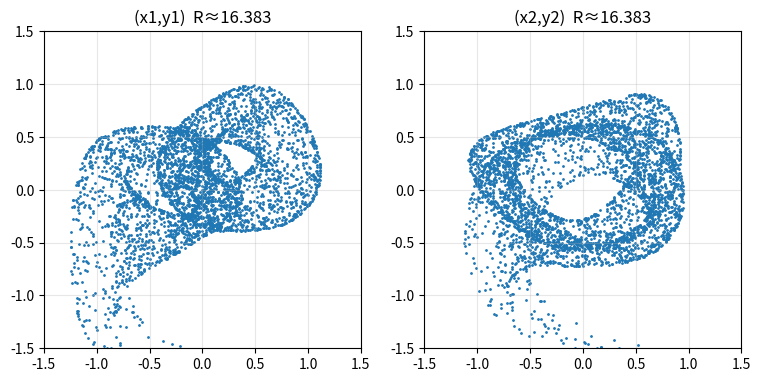
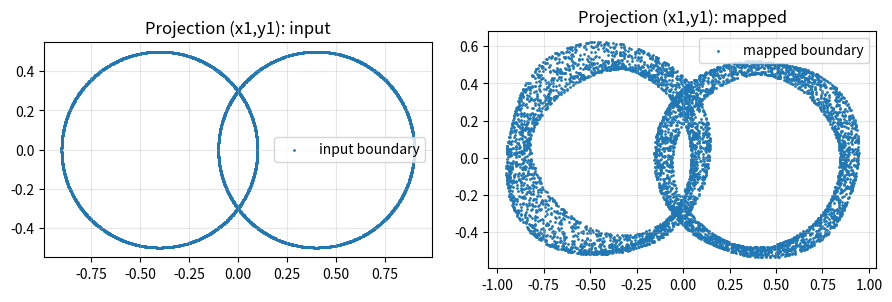

Python code for these plots, in order:


import numpy as np
from numpy.polynomial.polynomial import polyval2d as _np_polyval2d
import matplotlib.pyplot as plt
import matplotlib.animation as animation
import os, csv, argparse

def _polyval2d_desc(x, y, c_desc):
    c_asc = c_desc[::-1, ::-1]
    return _np_polyval2d(x, y, c_asc)

np.polyval2d = _polyval2d_desc
# Shapes in R^4
class Shape4D:
    def volume(self): return 1.0
    def boundary_points(self, k=1, seed=0): raise NotImplementedError

class Ellipsoid4D(Shape4D):
    def __init__(self, position=(0,0,0,0), radii=(1,1,1,1)):
        self.position = np.asarray(position, dtype=float)
        self.radii = np.asarray(radii, dtype=float)
    def boundary_points(self, k=1, seed=0):
        rng = np.random.default_rng(seed)
        u = rng.normal(0,1,(4,k))
        u /= np.linalg.norm(u, axis=0, keepdims=True)
        pts = (self.radii[:,None] * u) + self.position[:,None]
        return pts[0], pts[1], pts[2], pts[3]
    def volume(self):
        return (np.pi**2/2.0) * float(np.prod(self.radii))

class LagrangianTorus4D(Shape4D):
    def __init__(self, center=(0,0,0,0), radii_xy1=(1,1), radii_xy2=(1,1)):
        self.center = np.asarray(center, dtype=float)
        self.rxy1 = np.asarray(radii_xy1, dtype=float)
        self.rxy2 = np.asarray(radii_xy2, dtype=float)
    def boundary_points(self, k=2048, seed=0):
        rng = np.random.default_rng(seed)
        t1 = rng.uniform(0,2*np.pi,k)
        t2 = rng.uniform(0,2*np.pi,k)
        x1 = self.center[0] + self.rxy1[0]*np.cos(t1)
        y1 = self.center[1] + self.rxy1[1]*np.sin(t1)
        x2 = self.center[2] + self.rxy2[0]*np.cos(t2)
        y2 = self.center[3] + self.rxy2[1]*np.sin(t2)
        return x1, x2, y1, y2

class Union4D(Shape4D):
    def __init__(self, shapes):
        self.shapes = list(shapes)
    def boundary_points(self, k=4000, seed=0):
        xs1=[]; xs2=[]; ys1=[]; ys2=[]
        per = max(1, k//len(self.shapes))
        for i,sh in enumerate(self.shapes):
            x1,x2,y1,y2 = sh.boundary_points(per, seed=seed+11*i)
            xs1.append(x1); xs2.append(x2); ys1.append(y1); ys2.append(y2)
        return np.concatenate(xs1), np.concatenate(xs2), np.concatenate(ys1), np.concatenate(ys2)
    def volume(self):
        return sum(getattr(s,'volume',lambda:0.0)() for s in self.shapes)

#build 2D polynomial derivative coefficient matrices
def poly2d_second_derivs(coeffs):
    c = np.asarray(coeffs, dtype=float)
    D = c.shape[0]
    assert c.shape[0]==c.shape[1]
    p_xx = np.zeros((max(D-2,1), D))
    for i in range(2, D):
        p_xx[i-2,:] = i*(i-1)*c[i,:]
    p_yy = np.zeros((D, max(D-2,1)))
    for j in range(2, D):
        p_yy[:,j-2] = j*(j-1)*c[:,j]
    p_xy = np.zeros((max(D-1,1), max(D-1,1)))
    if D>=2:
        for i in range(1,D):
            for j in range(1,D):
                p_xy[i-1,j-1] = i*j*c[i,j]
    def desc(M): return M[::-1, ::-1] if M.size>1 else M
    return desc(p_xx), desc(p_xy), desc(p_yy)

# Symplectic shears in R^4 (A/B blocks)
class ASymplecticR4:
    def __init__(self, coeffs): self.set_coeffs(coeffs)
    def set_coeffs(self, coeffs):
        c = np.asarray(coeffs, dtype=float)
        assert c.ndim==2 and c.shape[0]==c.shape[1]
        self.coeffs = c
        D = c.shape[0]
        d1 = np.zeros((D-1, D)) if D>1 else np.zeros((1, D))
        d2 = np.zeros((D, D-1)) if D>1 else np.zeros((D, 1))
        for i in range(1,D): d1[i-1,:] = i*c[i,:] 
        for j in range(1,D): d2[:,j-1] = j*c[:,j]
        self.d1_desc = d1[::-1, ::-1] if d1.size>1 else d1
        self.d2_desc = d2[::-1, ::-1] if d2.size>1 else d2
        p_xx, p_xy, p_yy = poly2d_second_derivs(c)
        self.f_xx_desc, self.f_xy_desc, self.f_yy_desc = p_xx, p_xy, p_yy
    def __call__(self, x1,x2,y1,y2):
        y1 = y1 + np.polyval2d(x1, x2, self.d1_desc)
        y2 = y2 + np.polyval2d(x1, x2, self.d2_desc)
        return x1,x2,y1,y2

class BSymplecticR4:
    def __init__(self, coeffs): self.set_coeffs(coeffs)
    def set_coeffs(self, coeffs):
        c = np.asarray(coeffs, dtype=float)
        assert c.ndim==2 and c.shape[0]==c.shape[1]
        self.coeffs = c
        D = c.shape[0]
        d1 = np.zeros((D-1, D)) if D>1 else np.zeros((1, D))
        d2 = np.zeros((D, D-1)) if D>1 else np.zeros((D, 1))
        for i in range(1,D): d1[i-1,:] = i*c[i,:] 
        for j in range(1,D): d2[:,j-1] = j*c[:,j] 
        self.d1_desc = d1[::-1, ::-1] if d1.size>1 else d1
        self.d2_desc = d2[::-1, ::-1] if d2.size>1 else d2
        p_xx, p_xy, p_yy = poly2d_second_derivs(c)   
        self.g_11_desc, self.g_12_desc, self.g_22_desc = p_xx, p_xy, p_yy
    def __call__(self, x1,x2,y1,y2):
        x1 = x1 + np.polyval2d(y1, y2, self.d1_desc)
        x2 = x2 + np.polyval2d(y1, y2, self.d2_desc)
        return x1,x2,y1,y2

class SymplecticCompositionR4:
    def __init__(self, params, degree, k):
        self.degree = degree; self.k = k
        self.set_params(params)
    def set_params(self, params):
        params = np.asarray(params, dtype=float)
        D = self.degree + 1
        need = 2*self.k*D*D
        assert params.size==need, f"need {need} params, got {params.size}"
        self._params = params.copy()
        self.A=[]; self.B=[]
        off=0
        for _ in range(self.k):
            a = params[off:off+D*D].reshape(D,D); off += D*D
            b = params[off:off+D*D].reshape(D,D); off += D*D
            self.A.append(ASymplecticR4(a))
            self.B.append(BSymplecticR4(b))
    def params(self): return self._params.copy()
    def forward(self, x1,x2,y1,y2):
        for i in range(self.k-1, -1, -1):
            x1,x2,y1,y2 = self.B[i](x1,x2,y1,y2)
            x1,x2,y1,y2 = self.A[i](x1,x2,y1,y2)
        return x1,x2,y1,y2
 
# Loss and Analytic Gradient
def loss_max_radius_boundary_R4(Phi, x1B,x2B,y1B,y2B, w_center=1e-3, w_reg=1e-7):
    X1,X2,Y1,Y2 = Phi.forward(x1B,x2B,y1B,y2B)
    r2 = X1*X1 + X2*X2 + Y1*Y1 + Y2*Y2
    r = np.sqrt(r2)
    R = float(r.max())
    cx = float(X1.mean()); cy = float(X2.mean()); cp = float(Y1.mean()); cq = float(Y2.mean())
    reg = float(np.sum(Phi.params()**2))
    L = R + w_center*(cx*cx + cy*cy + cp*cp + cq*cq) + w_reg*reg
    aux = dict(R=R, rmean=float(r.mean()), rvar=float(r.var()), cx=cx, cy=cy, cp=cp, cq=cq)
    return L, aux, (X1,X2,Y1,Y2,r)

def analytic_grad_R4(Phi, x1B,x2B,y1B,y2B, w_center=1e-3, w_reg=1e-7):
    k = Phi.k; D = Phi.degree+1
    preB = [None]*k
    postB = [None]*k
    postA = [None]*k
    x1,x2,y1,y2 = x1B, x2B, y1B, y2B
    for i in range(k-1, -1, -1):
        preB[i]  = (x1,x2,y1,y2)
        x1,x2,y1,y2 = Phi.B[i](x1,x2,y1,y2)
        postB[i] = (x1,x2,y1,y2)
        x1,x2,y1,y2 = Phi.A[i](x1,x2,y1,y2)
        postA[i] = (x1,x2,y1,y2)
    X1,X2,Y1,Y2 = x1,x2,y1,y2
    r2 = X1*X1 + X2*X2 + Y1*Y1 + Y2*Y2
    r = np.sqrt(r2)
    R = r.max()
    mask = (r >= R - 0.0)
    eps = 1e-12
    dL_dX1 = np.zeros_like(X1); dL_dX2 = np.zeros_like(X2)
    dL_dY1 = np.zeros_like(Y1); dL_dY2 = np.zeros_like(Y2)
    dL_dX1[mask] = X1[mask] / (r[mask] + eps)
    dL_dX2[mask] = X2[mask] / (r[mask] + eps)
    dL_dY1[mask] = Y1[mask] / (r[mask] + eps)
    dL_dY2[mask] = Y2[mask] / (r[mask] + eps)
    n = X1.size
    dL_dX1 += 2.0*w_center*(X1.mean())/n
    dL_dX2 += 2.0*w_center*(X2.mean())/n
    dL_dY1 += 2.0*w_center*(Y1.mean())/n
    dL_dY2 += 2.0*w_center*(Y2.mean())/n
    grad = np.zeros_like(Phi.params())
    off = 0
    D2 = D*D
    layer_offsets = [(2*i*D2, 2*i*D2 + D2, 2*i*D2 + 2*D2) for i in range(Phi.k)]
    gx1, gx2, gy1, gy2 = dL_dX1, dL_dX2, dL_dY1, dL_dY2
    for i in range(k-1, -1, -1):
        a_start, b_start, _ = layer_offsets[i]
        x1_in, x2_in, y1_in, y2_in = postB[i]
        a = Phi.A[i].coeffs
        P = np.arange(D)[:,None]
        Q = np.arange(D)[None,:]

        X1p = np.vstack([x1_in**p for p in range(D)])
        X2q = np.vstack([x2_in**q for q in range(D)])
        term1 = np.zeros((D,D))
        term2 = np.zeros((D,D))
        if D>=2:
            term1[1: , :] = (P[1: , :])*0 + 0
        for p in range(1,D):
            for q in range(D):
                term1[p,q] = np.sum(gy1 * (p * X1p[p-1] * X2q[q]))
        for p in range(D):
            for q in range(1,D):
                term2[p,q] = np.sum(gy2 * (q * X1p[p] * X2q[q-1]))
        grad[a_start:a_start+D2] += (term1 + term2).ravel()
        f_xx = np.polyval2d(x1_in, x2_in, Phi.A[i].f_xx_desc)
        f_xy = np.polyval2d(x1_in, x2_in, Phi.A[i].f_xy_desc)
        f_yy = np.polyval2d(x1_in, x2_in, Phi.A[i].f_yy_desc)
        gx1 = gx1 + gy1 * f_xx + gy2 * f_xy
        gx2 = gx2 + gy1 * f_xy + gy2 * f_yy
        x1_pre, x2_pre, y1_pre, y2_pre = preB[i]
        b = Phi.B[i].coeffs
        Y1p = np.vstack([y1_pre**p for p in range(D)])
        Y2q = np.vstack([y2_pre**q for q in range(D)])
        term1 = np.zeros((D,D))
        term2 = np.zeros((D,D))
        for p in range(1,D):
            for q in range(D):
                term1[p,q] = np.sum(gx1 * (p * Y1p[p-1] * Y2q[q]))
        for p in range(D):
            for q in range(1,D):
                term2[p,q] = np.sum(gx2 * (q * Y1p[p] * Y2q[q-1]))
        grad[b_start:b_start+D2] += (term1 + term2).ravel()
        g_11 = np.polyval2d(y1_pre, y2_pre, Phi.B[i].g_11_desc)
        g_12 = np.polyval2d(y1_pre, y2_pre, Phi.B[i].g_12_desc)
        g_22 = np.polyval2d(y1_pre, y2_pre, Phi.B[i].g_22_desc)
        gy1 = gy1 + gx1 * g_11 + gx2 * g_12
        gy2 = gy2 + gx1 * g_12 + gx2 * g_22
    grad += 2.0*w_reg * Phi.params()
    return grad

# Optimizer
class Adam:
    def __init__(self, params, lr=2e-3, b1=0.9, b2=0.999, eps=1e-8):
        self.lr=lr; self.b1=b1; self.b2=b2; self.eps=eps
        self.m=np.zeros_like(params); self.v=np.zeros_like(params); self.t=0
    def step(self, params, grad):
        self.t += 1
        self.m = self.b1*self.m + (1-self.b1)*grad
        self.v = self.b2*self.v + (1-self.b2)*(grad*grad)
        mhat = self.m / (1 - self.b1**self.t)
        vhat = self.v / (1 - self.b2**self.t)
        return params - self.lr * mhat / (np.sqrt(vhat) + self.eps)

# Training loop
def train_min_radius_boundary_R4(
    degree=3, k=6,
    n_boundary=6000,
    region=Ellipsoid4D(radii=(0.25,0.35,0.75,0.55)),
    n_iters=200, lr=2e-3, seed=11,
    polynomial_bound=5e-3,
    w_center=1e-3, w_reg=1e-7, report_every=25,
    animate=True, max_frames=60
):
    rng = np.random.default_rng(seed)
    D = degree + 1
    num_params = 2*k*D*D
    theta0 = rng.uniform(-polynomial_bound, polynomial_bound, num_params)
    Phi = SymplecticCompositionR4(theta0, degree, k)
    opt = Adam(Phi.params(), lr=lr)

    history = []
    best = (np.inf, Phi.params())
    bestiter = 0
    frames = []

    for it in range(1, n_iters+1):
        x1B,x2B,y1B,y2B = region.boundary_points(n_boundary, seed=seed+it)
        grad = analytic_grad_R4(Phi, x1B,x2B,y1B,y2B, w_center=w_center, w_reg=w_reg)
        if not np.all(np.isfinite(grad)):
            print(f"[{it:4d}] Non-finite gradient; stopping."); break
        new_params = opt.step(Phi.params(), grad)
        if not np.all(np.isfinite(new_params)):
            print(f"[{it:4d}] Non-finite parameters; stopping."); break
        Phi.set_params(new_params)
        L, aux, (X1,X2,Y1,Y2,r) = loss_max_radius_boundary_R4(Phi, x1B,x2B,y1B,y2B, w_center=w_center, w_reg=w_reg)
        if not np.isfinite(L):
            print(f"[{it:4d}] Non-finite loss {L}; stopping."); break
        history.append(dict(it=it, loss=float(L), **aux))
        if L < best[0]:
            best = (float(L), Phi.params().copy())
            bestiter = it
        if animate and (it % report_every == 0 or it==1 or it==n_iters) and len(frames) < max_frames:
            take = min(4000, X1.size)
            idx = np.random.default_rng(1234).choice(X1.size, size=take, replace=False)
            frames.append((X1[idx], Y1[idx], X2[idx], Y2[idx], aux['R']))
        if it % report_every == 0 or it==1 or it==n_iters:
            print(f"[{it:4d}] L={L:.6f}  R={aux['R']:.6f}  rmean={aux['rmean']:.6f}  var={aux['rvar']:.3e}  "
                  f"cent=({aux['cx']:.2e},{aux['cy']:.2e},{aux['cp']:.2e},{aux['cq']:.2e})")

    Phi.set_params(best[1])
    x1B,x2B,y1B,y2B = region.boundary_points(n_boundary, seed=seed+9999)
    X1,X2,Y1,Y2 = Phi.forward(x1B,x2B,y1B,y2B)
    return Phi, (x1B,x2B,y1B,y2B), (X1,X2,Y1,Y2), history, bestiter, frames

# Animation helper
def save_projection_animation(frames, outpath="r4_training.gif"):
    if not frames:
        print("No frames to animate."); return
    fig, axes = plt.subplots(1,2, figsize=(9,4.5))
    scat1 = axes[0].scatter([], [], s=1)
    scat2 = axes[1].scatter([], [], s=1)
    for ax,title in zip(axes, ["Projection (x1,y1)", "Projection (x2,y2)"]):
        ax.set_aspect("equal")
        ax.set_xlim(-1.5,1.5); ax.set_ylim(-1.5,1.5)
        ax.grid(True, alpha=0.3)
        ax.set_title(title)
    def update(frame):
        X1,Y1,X2,Y2,R = frame
        scat1.set_offsets(np.column_stack([X1, Y1]))
        scat2.set_offsets(np.column_stack([X2, Y2]))
        axes[0].set_title(f"(x1,y1)  R≈{R:.3f}")
        axes[1].set_title(f"(x2,y2)  R≈{R:.3f}")
        return scat1, scat2
    ani = animation.FuncAnimation(fig, update, frames=frames, interval=200, blit=True)
    os.makedirs(os.path.dirname(outpath), exist_ok=True)
    ani.save(outpath, writer="pillow")
    plt.close(fig)
    print(f"Saved animation to {outpath}")

# CLI
def build_region(args):
    if args.region == "ellipsoid":
        r = tuple(map(float, args.radii.split(",")))
        assert len(r)==4, "--radii must have 4 comma-separated floats"
        return Ellipsoid4D(radii=r)
    elif args.region == "torus":
        r1 = tuple(map(float, args.rxy1.split(",")))
        r2 = tuple(map(float, args.rxy2.split(",")))
        return LagrangianTorus4D(radii_xy1=r1, radii_xy2=r2)
    elif args.region == "union_tori":
        r1 = tuple(map(float, args.rxy1.split(",")))
        r2 = tuple(map(float, args.rxy2.split(",")))
        t1 = LagrangianTorus4D(center=(-0.4,0,0,0), radii_xy1=r1, radii_xy2=r2)
        t2 = LagrangianTorus4D(center=( 0.4,0,0,0), radii_xy1=r1, radii_xy2=r2)
        return Union4D([t1,t2])
    else:
        raise ValueError(f"Unknown region {args.region}")

def main():
    ap = argparse.ArgumentParser()
    ap.add_argument("--degree", type=int, default=3)
    ap.add_argument("--k", type=int, default=8)
    ap.add_argument("--n-iters", type=int, default=120)
    ap.add_argument("--n-boundary", type=int, default=6000)
    ap.add_argument("--seed", type=int, default=11)
    ap.add_argument("--lr", type=float, default=3e-3)
    ap.add_argument("--region", type=str, default="union_tori", choices=["ellipsoid","torus","union_tori"])
    ap.add_argument("--radii", type=str, default="0.25,0.35,0.75,0.55", help="for ellipsoid")
    ap.add_argument("--rxy1", type=str, default="0.5,0.5", help="circle radii for (x1,y1)")
    ap.add_argument("--rxy2", type=str, default="0.8,0.6", help="circle radii for (x2,y2)")
    ap.add_argument("--outdir", type=str, default="output_r4")
    ap.add_argument("--anim", action="store_true", default=True)
    args = ap.parse_args()

    region = build_region(args)
    rng = np.random.default_rng(args.seed)
    D = args.degree + 1
    num_params = 2*args.k*D*D
    theta0 = rng.uniform(-5e-3, 5e-3, num_params)
    Phi = SymplecticCompositionR4(theta0, args.degree, args.k)

    Phi, startB, endB, hist, bestiter, frames = train_min_radius_boundary_R4(
        degree=args.degree, k=args.k,
        n_boundary=args.n_boundary,
        region=region,
        n_iters=args.n_iters, lr=args.lr, seed=args.seed,
        polynomial_bound=5e-3,
        report_every=max(5, args.n_iters//12),
        animate=args.anim, max_frames=60
    )

    os.makedirs(args.outdir, exist_ok=True)
    with open(os.path.join(args.outdir,"history.csv"), "w", newline="") as f:
        writer = csv.DictWriter(f, fieldnames=["it","loss","R","rmean","rvar","cx","cy","cp","cq"])
        writer.writeheader()
        for row in hist: writer.writerow(row)

    if args.anim:
        save_projection_animation(frames, outpath=os.path.join(args.outdir,"training.gif"))

    (x1B,x2B,y1B,y2B) = startB
    (X1,X2,Y1,Y2) = endB
    fig, axes = plt.subplots(1,2, figsize=(9,4.5))
    axes[0].scatter(x1B, y1B, s=1, label="input boundary")
    axes[1].scatter(X1, Y1, s=1, label="mapped boundary")
    for ax in axes:
        ax.set_aspect("equal"); ax.grid(True, alpha=0.3); ax.legend()
    axes[0].set_title("Projection (x1,y1): input")
    axes[1].set_title("Projection (x1,y1): mapped")
    fig.tight_layout()
    fig.savefig(os.path.join(args.outdir,"snapshot.png"), dpi=150)
    plt.close(fig)

if __name__ == "__main__":
    main()
